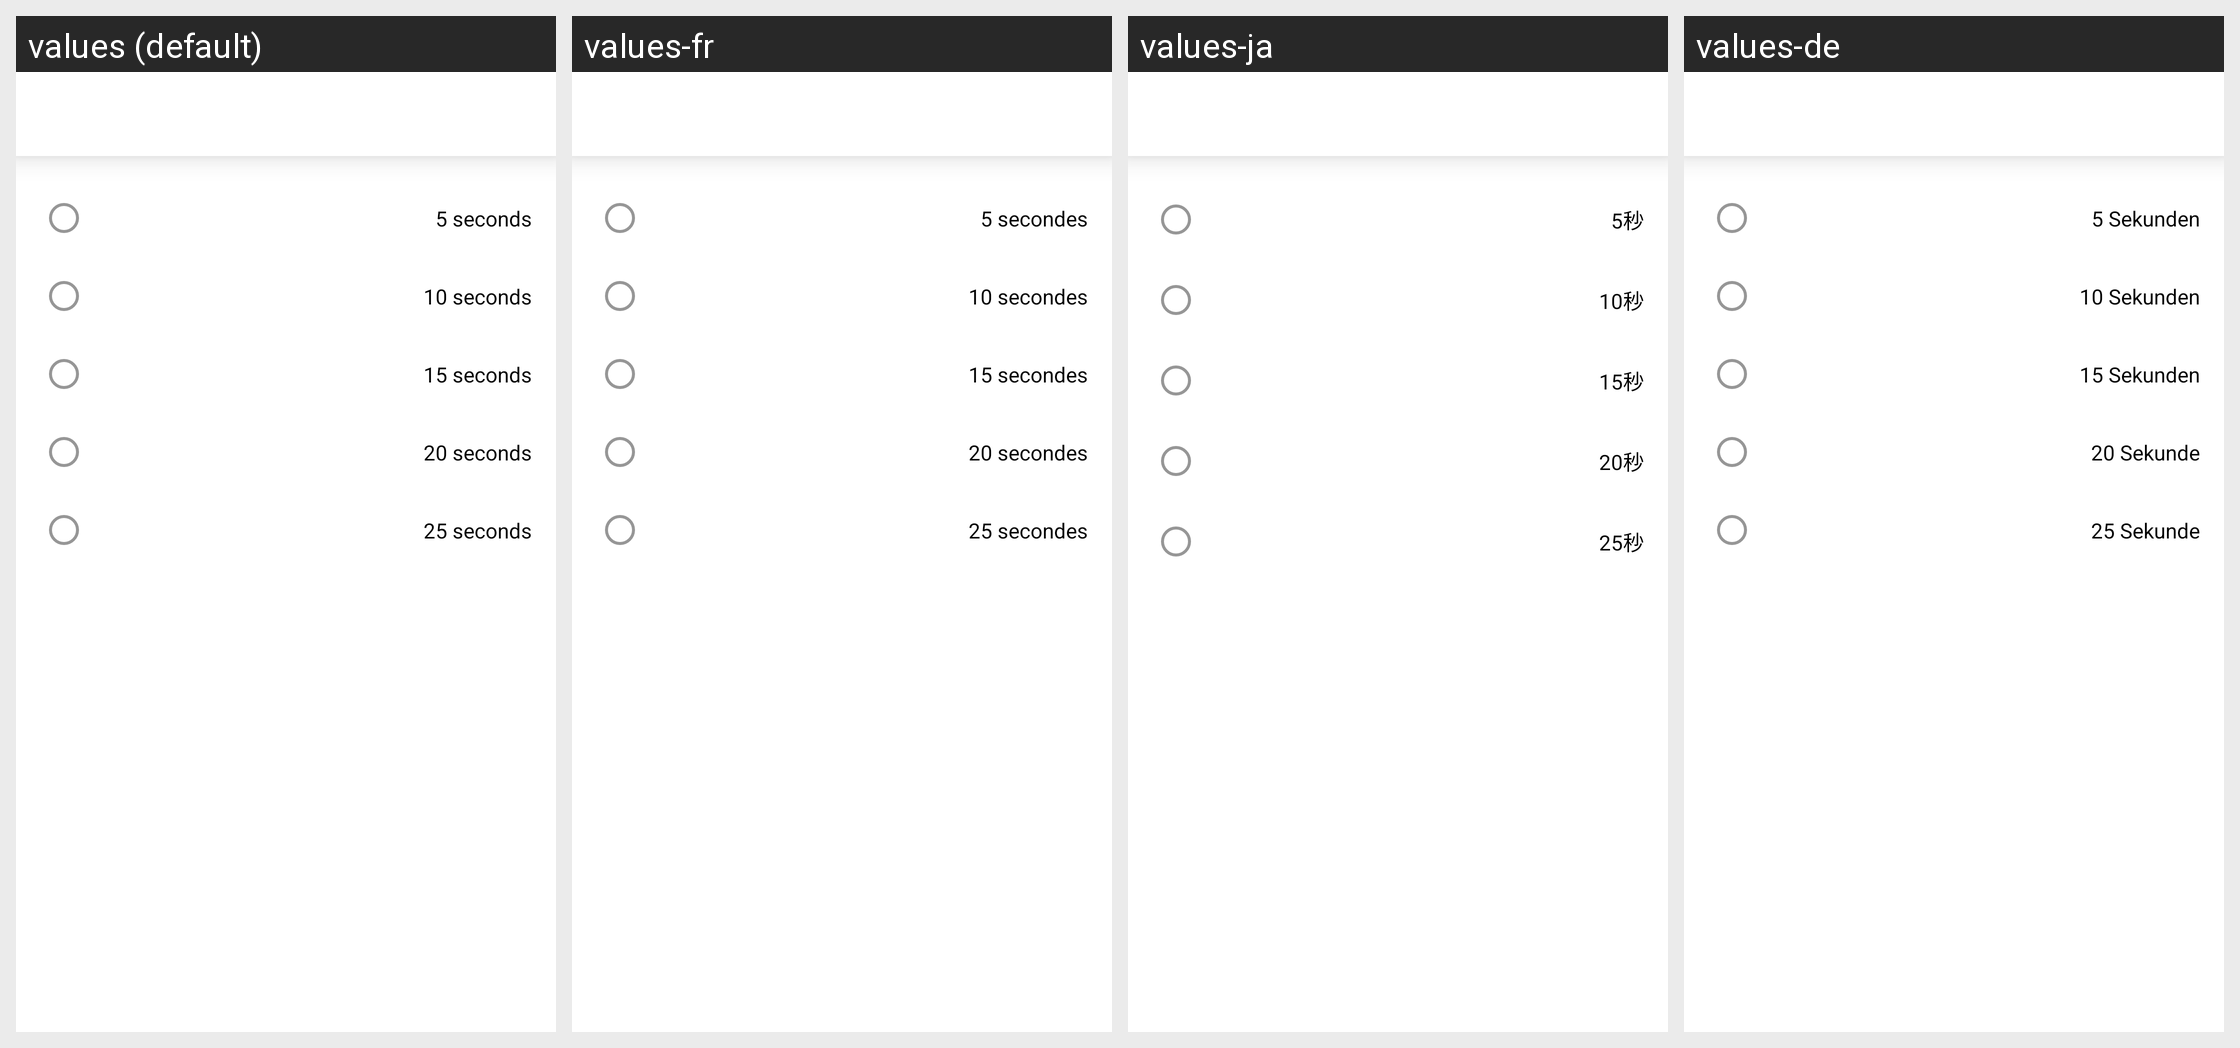

Translations of the strings shown on this Android screen, per locale in the grid:
Android screen res/layout/fragment_band_screen_sleep.xml rendered under 4 locales, left to right: values (default), values-fr, values-ja, values-de. Device: Nexus 5 (rendered at 1080×1920; each locale shown at half size, 540×960, under a caption strip naming it); theme AppTheme.
Other locales in the repository, not shown: values-es, values-it, values-pl-rPL, values-ru, values-uk, values-zh-rCN, values-zh-rTW.
Strings drawn on this screen, with the default value and each locale's value (text and hints the layout hard-codes, and strings that could not be matched under every locale, appear in the picture but are not listed):

five_seconds
  values: 5 seconds
  values-fr: 5 secondes
  values-ja: 5秒
  values-de: 5 Sekunden

ten_seconds
  values: 10 seconds
  values-fr: 10 secondes
  values-ja: 10秒
  values-de: 10 Sekunden

fifth_seconds
  values: 15 seconds
  values-fr: 15 secondes
  values-ja: 15秒
  values-de: 15 Sekunden

twenty_seconds
  values: 20 seconds
  values-fr: 20 secondes
  values-ja: 20秒
  values-de: 20 Sekunde

twenty_five_seconds
  values: 25 seconds
  values-fr: 25 secondes
  values-ja: 25秒
  values-de: 25 Sekunde
